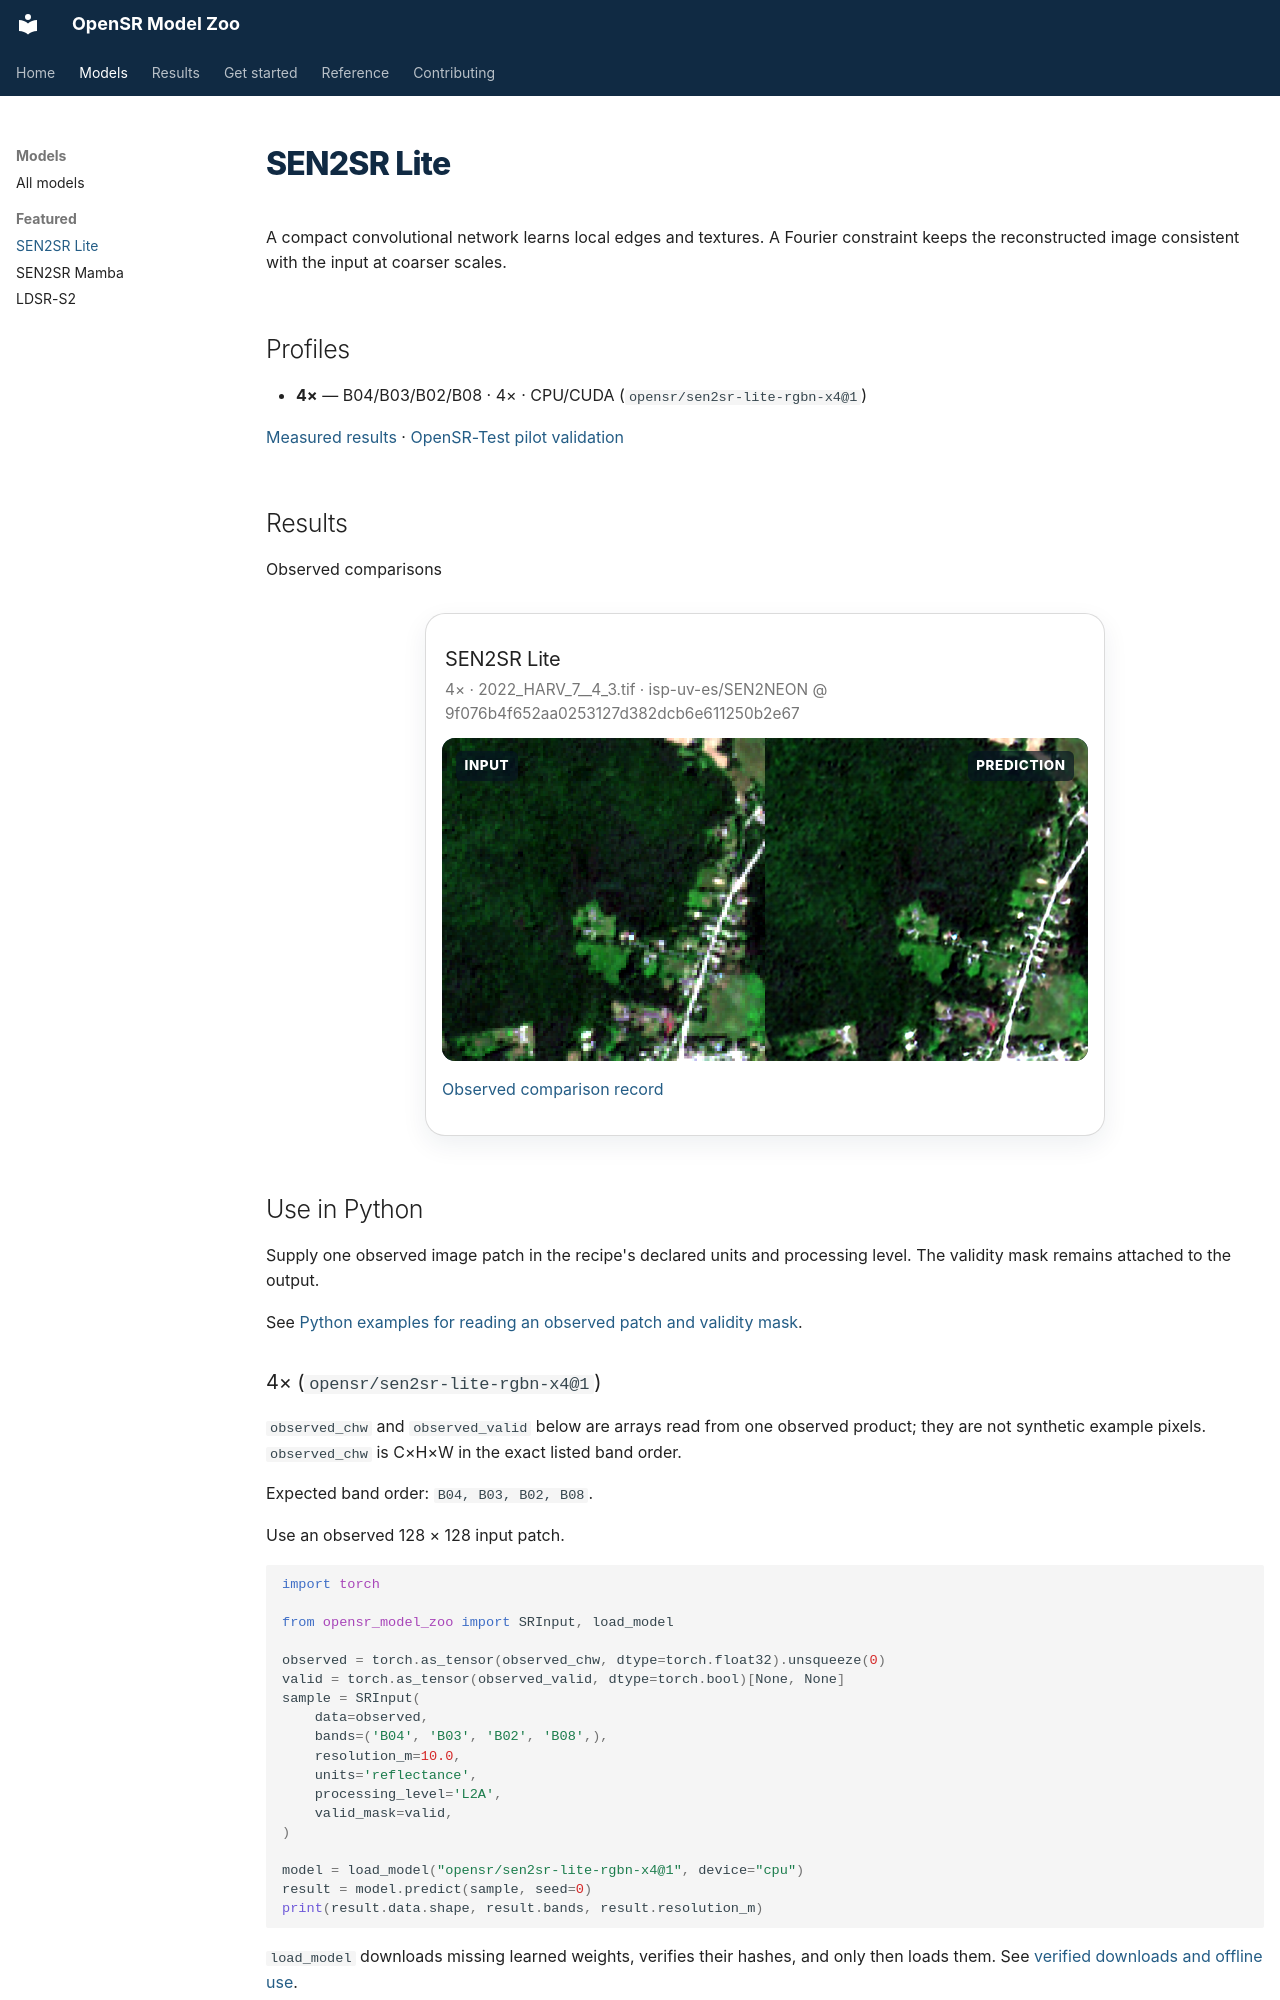

repository: ESAOpenSR/opensr-model-zoo · page: models/sen2sr-lite/index.html · generator: mkdocs

---
hide:
  - toc
---
<!-- Generated by opensr-zoo maintain docs site. -->

# SEN2SR Lite

A compact convolutional network learns local edges and textures. A Fourier constraint keeps the reconstructed image consistent with the input at coarser scales.

## Profiles

- **4×** — B04/B03/B02/B08 · 4× · CPU/CUDA (`opensr/sen2sr-lite-rgbn-x4@1`)

[Measured results](../performance.md) · [OpenSR-Test pilot validation](../validation.md)


## Results

Observed comparisons

<article class="scene-card" data-model-result="opensr_sen2sr-lite-rgbn-x4_1">
<div class="scene-heading"><h3>SEN2SR Lite</h3></div>
<p class="scene-meta">4× · 2022_HARV_7__4_3.tif · isp-uv-es/SEN2NEON @ 9f076b4f652aa0253127d382dcb6e611250b2e67</p>
<div class="comparison" data-before-after data-prediction-src="../../assets/models/opensr_sen2sr-lite-rgbn-x4_1/prediction.webp" data-reference-src="../../assets/models/opensr_sen2sr-lite-rgbn-x4_1/reference.webp" data-reference-alt="Reference for SEN2SR Lite">
  <div class="before-after">
    <img src="../../assets/models/opensr_sen2sr-lite-rgbn-x4_1/input.webp" alt="Observed input for SEN2SR Lite" width="512" height="512" loading="lazy" decoding="async">
    <img class="before-after-after" src="../../assets/models/opensr_sen2sr-lite-rgbn-x4_1/prediction.webp" alt="SEN2SR Lite prediction" width="512" height="512" loading="lazy" decoding="async">
    <div class="comparison-labels"><span>Input</span><span data-comparison-label>Prediction</span></div>
  </div>
  <div class="comparison-views" role="group" aria-label="Comparison view"><button type="button" data-comparison-view="prediction" aria-pressed="true">Prediction</button><button type="button" data-comparison-view="reference" aria-pressed="false">Reference</button></div>
  <label class="comparison-control">Drag to compare<input type="range" min="0" max="100" value="50" aria-label="SEN2SR Lite comparison split"></label>
</div>
<p><a href="../../assets/models/opensr_sen2sr-lite-rgbn-x4_1/provenance.json">Observed comparison record</a></p>
</article>

## Use in Python

Supply one observed image patch in the recipe's declared units and processing level. The validity mask remains attached to the output.

See [Python examples for reading an observed patch and validity mask](../python-examples.md#predict-a-sentinel-2-reflectance-patch).
